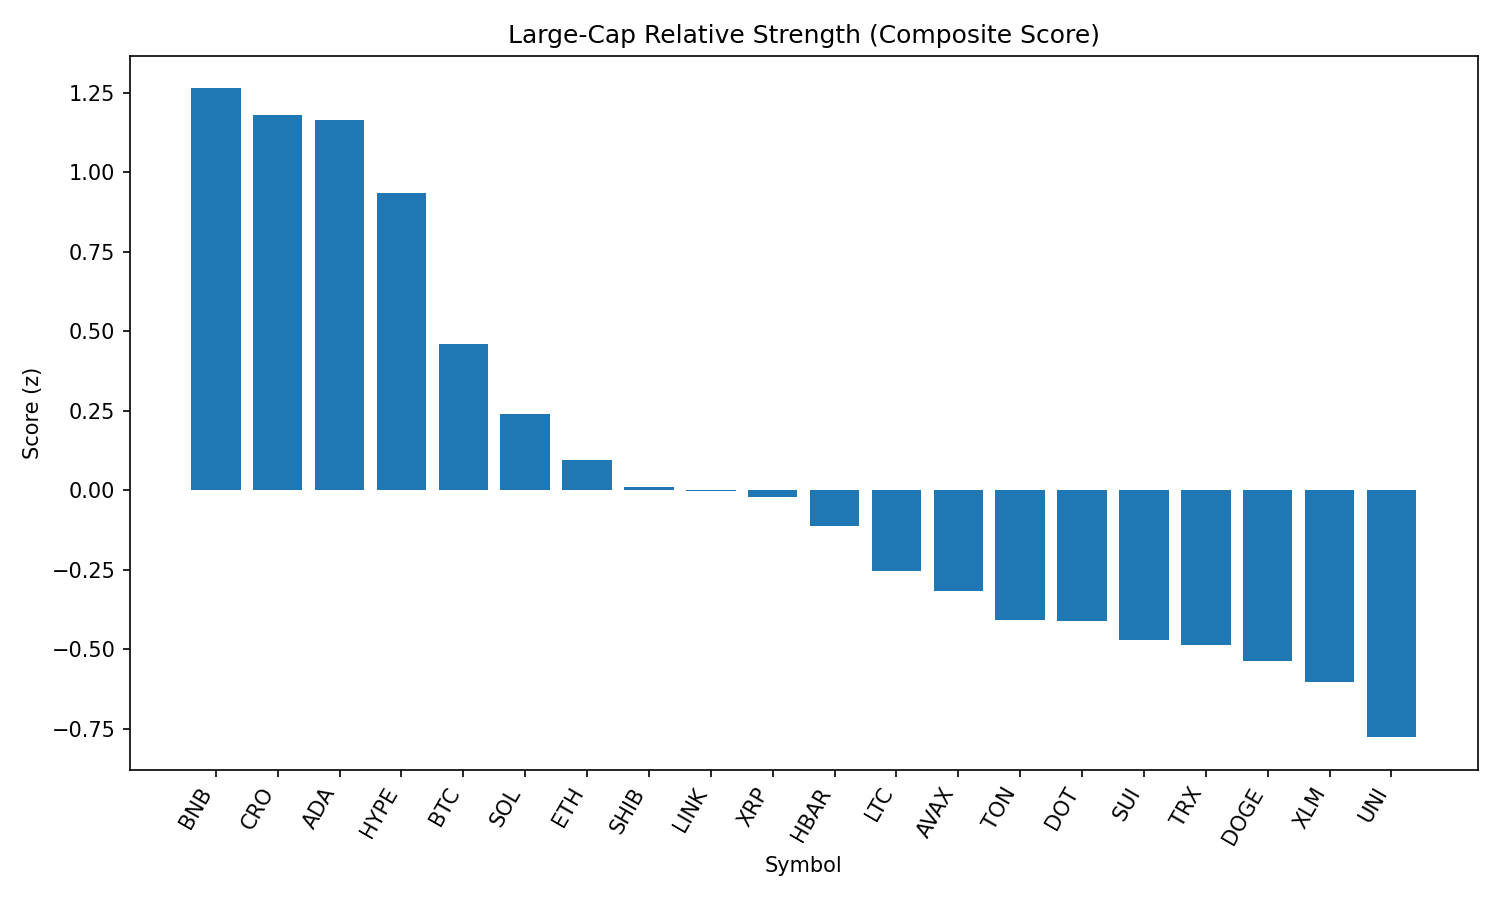

Values plotted in this chart, from the file beside it:
rank, name, symbol, price, pct_1h, pct_24h, pct_7d, pct_1h_vs_btc, pct_24h_vs_btc, pct_7d_vs_btc, market_cap_rank, market_cap, volume_usd, score
1, BNB, BNB, 868.8, 0.6485, 0.2004, 3.197, 0.2328, 1.648, 5.725, 5, 120921762902, 2224796072, 1.263
2, Cronos, CRO, 0.1615, 0.147, 2.015, 10.81, -0.2687, 3.462, 13.34, 36, 5421847807, 44312871, 1.179
3, Cardano, ADA, 0.8759, 1.107, -2.686, -3.406, 0.6908, -1.239, -0.8783, 11, 32013507534, 2974665898, 1.164
4, Hyperliquid, HYPE, 46.2, -0.04804, 3.841, 5.509, -0.4637, 5.288, 8.037, 14, 15413264601, 524375709, 0.9357
5, Bitcoin, BTC, 112725, 0.4157, -1.447, -2.528, 0.0, 0.0, 0.0, 1, 2245153394326, 57699956041, 0.4607
6, Solana, SOL, 197.9, 0.2308, -4.257, 8.409, -0.1849, -2.81, 10.94, 6, 106963625098, 13446225793, 0.238
7, Ethereum, ETH, 4623, 0.1529, -4.169, 6.666, -0.2628, -2.722, 9.193, 2, 558844277814, 55290479819, 0.09441
8, Shiba Inu, SHIB, 1.24e-05, 0.3536, -3.55, -2.154, -0.06207, -2.103, 0.374, 29, 7313956488, 357197188, 0.00861
9, Chainlink, LINK, 24.66, 0.4203, -4.311, -2.006, 0.004637, -2.864, 0.5218, 13, 16750854930, 2320109543, -0.003893
10, XRP, XRP, 2.96, 0.1369, -2.122, -1.137, -0.2788, -0.6749, 1.39, 3, 176147152244, 6970954548, -0.02293
11, Hedera, HBAR, 0.2393, 0.2072, -3.089, -1.776, -0.2085, -1.642, 0.7522, 23, 10153301828, 416393587, -0.1116
12, Litecoin, LTC, 112.5, 0.5129, -5.972, -4.661, 0.09715, -4.525, -2.133, 26, 8572152058, 1069884307, -0.2545
13, Avalanche, AVAX, 24.29, 0.1082, -4.922, 2.914, -0.3075, -3.474, 5.441, 22, 10263417004, 995613647, -0.3161
14, Toncoin, TON, 3.23, 0.08769, -3.212, -4.081, -0.328, -1.764, -1.554, 27, 8282579967, 230946350, -0.4097
15, Polkadot, DOT, 3.89, 0.08108, -4.294, -0.3853, -0.3346, -2.846, 2.142, 34, 5917347798, 483601863, -0.413
16, Sui, SUI, 3.48, 0.1457, -4.584, -2.68, -0.27, -3.136, -0.1521, 19, 12233304415, 2288049783, -0.4701
17, TRON, TRX, 0.3523, -0.07131, -3.805, 1.015, -0.487, -2.358, 3.543, 9, 33345834329, 1713818093, -0.488
18, Dogecoin, DOGE, 0.2195, 0.1258, -5.204, -1.491, -0.2899, -3.757, 1.037, 10, 33094968426, 3839963220, -0.5366
19, Stellar, XLM, 0.3941, -0.03916, -3.298, -4.051, -0.4549, -1.85, -1.523, 18, 12351303306, 395098445, -0.6026
20, Uniswap, UNI, 10.18, 0.2852, -7.856, -2.641, -0.1305, -6.409, -0.1137, 32, 6117804333, 592613315, -0.7773
21, Bitcoin Cash, BCH, 561.5, -0.2103, -5.338, -0.5034, -0.626, -3.89, 2.024, 21, 11189420563, 249413988, -0.9968
